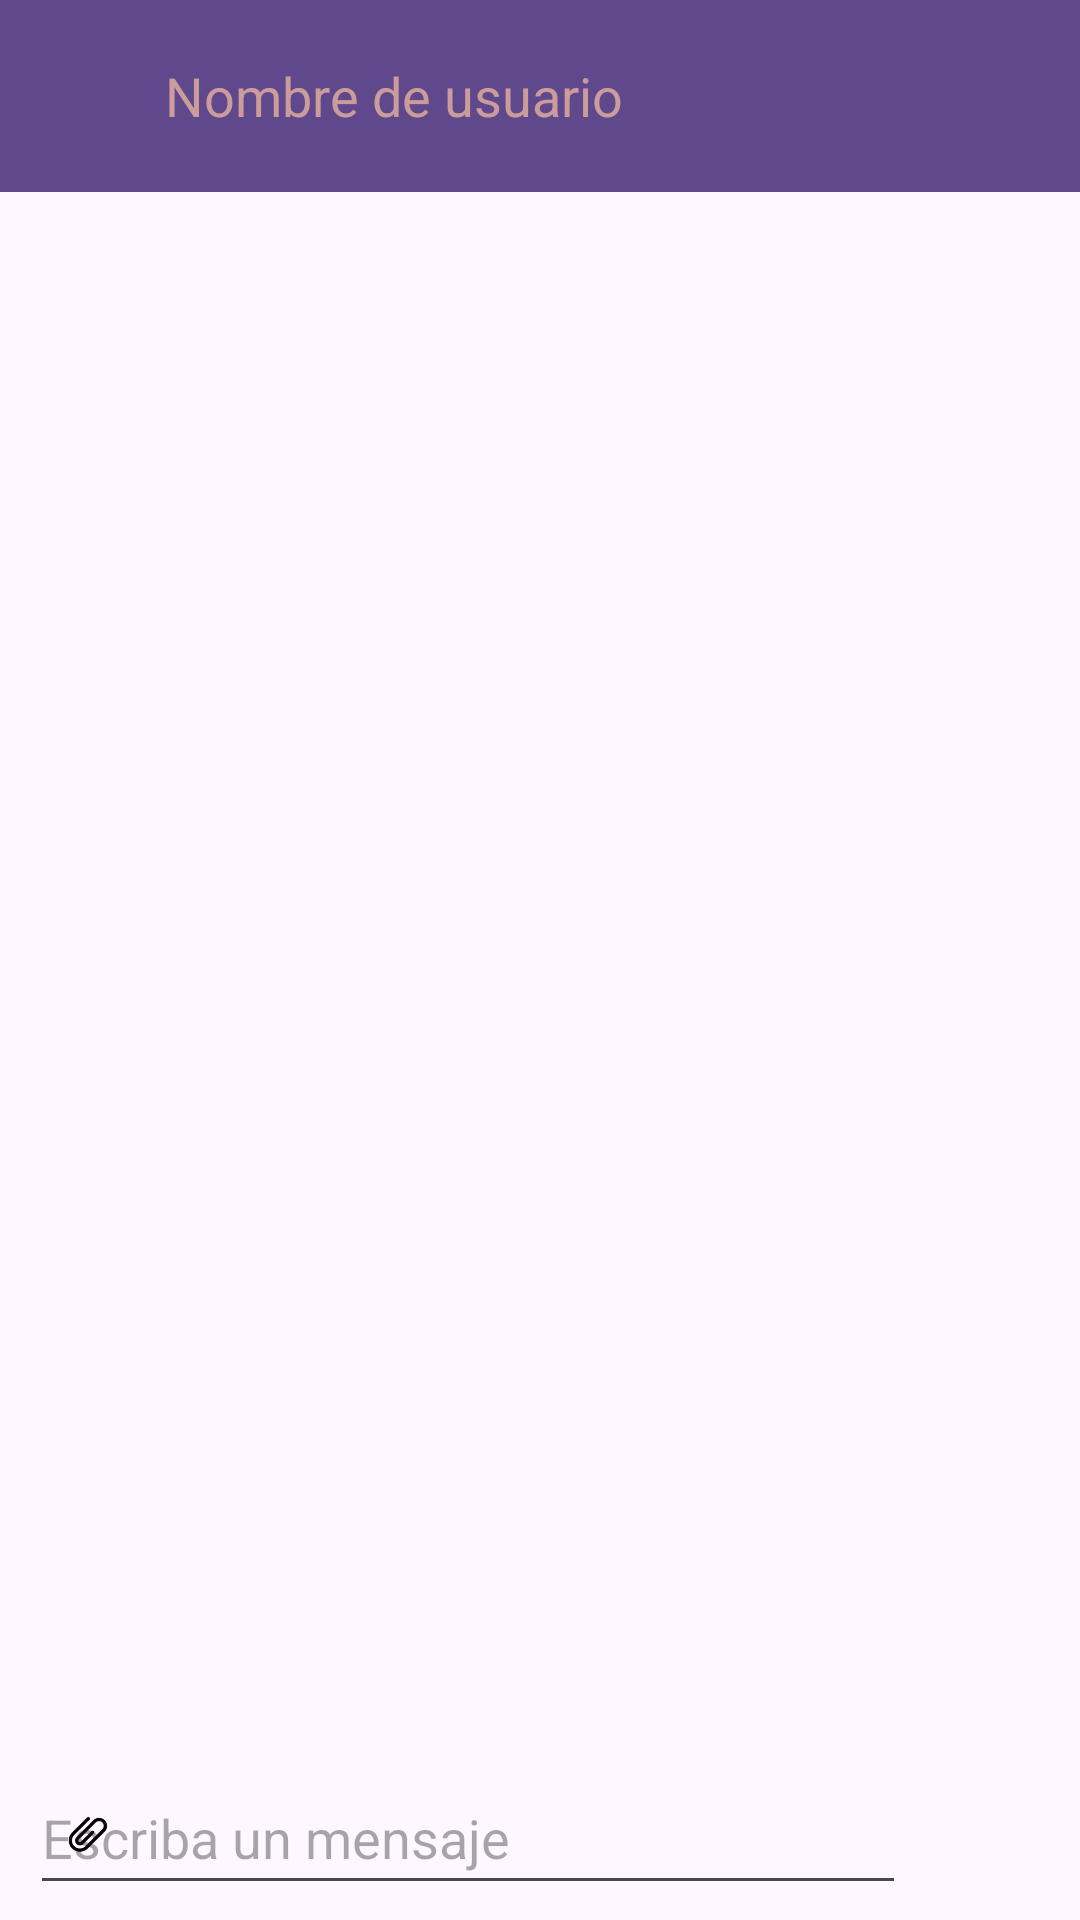

Reconstruct the res/layout file that produces this screen, plus the resources it refers to.
<!-- AndroidManifest.xml: application theme Theme.App_Chats -->
<!-- res/layout/activity_mensajes.xml -->
<?xml version="1.0" encoding="utf-8"?>
<RelativeLayout xmlns:android="http://schemas.android.com/apk/res/android"
    xmlns:app="http://schemas.android.com/apk/res-auto"
    xmlns:tools="http://schemas.android.com/tools"
    android:id="@+id/main"
    android:layout_width="match_parent"
    android:layout_height="match_parent"
    tools:context=".Chat.MensajesActivity">




        
        <androidx.appcompat.widget.Toolbar
            android:id="@+id/toolbar_chat"
            android:background="#5F498C"
            android:layout_width="match_parent"
            android:layout_height="wrap_content">

            <ImageView
                android:id="@+id/imagen_perfil_chat"
                android:layout_width="35dp"
                android:layout_height="35dp"
                android:src ="@drawable/ic_imagen_chat"
                android:scaleType="centerCrop"
                android:layout_marginStart="10dp"/>

            <TextView
                android:id="@+id/N_usuario_chat"
                android:text="@string/N_usuario_chat"
                android:textSize="18sp"
                android:layout_marginStart="10dp"
                android:textColor="#CC9B9B"
                android:layout_width="wrap_content"
                android:layout_height="wrap_content"/>

        </androidx.appcompat.widget.Toolbar>


    
<androidx.recyclerview.widget.RecyclerView
    android:id="@+id/RV_chats"
    android:layout_above="@+id/RL_Enviar_Mensajes"
    android:layout_below="@+id/toolbar_chat"
    android:layout_width="match_parent"
    android:layout_height="match_parent"/>


<RelativeLayout
    android:id="@+id/RL_Enviar_Mensajes"
    android:padding="5dp"
    android:layout_alignParentBottom="true"
    android:layout_width="wrap_content"
    android:layout_height="wrap_content">
    
   <ImageButton
       android:id="@+id/IB_Adjuntar"
       android:layout_width="48dp"
       android:contentDescription="Adjuntar imagen"
       android:background="@mipmap/ic_adjuntar"
       android:layout_height="48dp"
       android:layout_alignParentStart="true"/>
    
    <EditText
        android:id="@+id/Et_mensaje"
        android:layout_centerVertical="true"
        android:hint="@string/Et_mensaje"
        android:layout_toStartOf="@+id/IB_Enviar"
        android:layout_marginStart="5dp"
        android:layout_marginEnd="5dp"
        android:layout_width="match_parent"
        android:layout_height="48dp"/>

    
    <ImageButton
        android:id="@+id/IB_Enviar"
        android:layout_width="48dp"
        android:layout_height="48dp"
        android:contentDescription="Enviar mensaje"
        android:background="@mipmap/ic_enviar"
        android:layout_alignParentEnd="true"/>





</RelativeLayout>




</RelativeLayout>
<!-- resources referenced by this layout -->
<resources>
  <!-- mipmap ic_adjuntar: webp bitmap (mipmap-hdpi, 926 bytes) -->
  <!-- mipmap ic_enviar (mipmap-anydpi-v26) -->
  <?xml version="1.0" encoding="utf-8"?>
  <adaptive-icon xmlns:android="http://schemas.android.com/apk/res/android">
      <background android:drawable="@color/ic_enviar_background"/>
      <foreground android:drawable="@mipmap/ic_enviar_foreground"/>
  </adaptive-icon>
  <string name="Et_mensaje">Escriba un mensaje</string>
  <string name="N_usuario_chat">Nombre de usuario</string>
  <style name="Theme.App_Chats" parent="Base.Theme.App_Chats" />
  <color name="ic_enviar_background">#FFFFFF</color>
  <style name="Base.Theme.App_Chats" parent="Theme.Material3.DayNight.NoActionBar">
          
          
      </style>
</resources>
